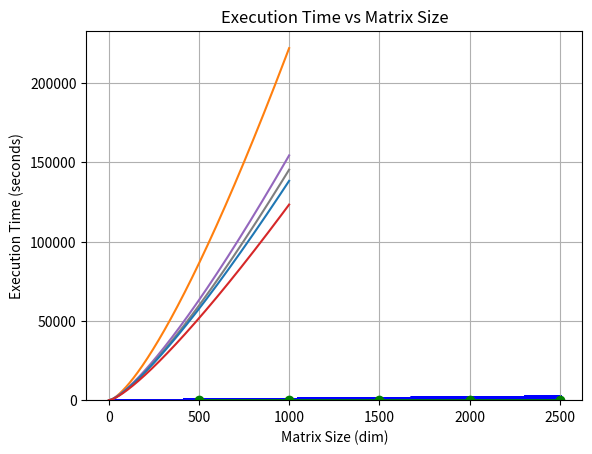

Recreate this plot in Python.
import numpy as np
import matplotlib.pyplot as plt
from scipy.sparse import csr_matrix, coo_matrix
from scipy.sparse.linalg import cg

def generate_sparse_matrix_with_uncertainty(dim, noise_level=0.1):
    A = np.random.rand(dim, dim)
    A = np.triu(A)  
    A = csr_matrix(A)  

    noise = np.random.randn(A.nnz) * noise_level
    A.data += noise 

    return A

def generate_rhs(dim):
    return np.random.rand(dim)
    
def plot_convergence(errors):
    plt.plot(errors)
    plt.xlabel('Iteration')
    plt.ylabel('Relative Error')
    plt.title('Convergence of CG Method')
    plt.grid(True)
    plt.show()

def plot_condition_number(matrix):
    eigenvalues = np.linalg.eigvals(matrix.toarray())  
    plt.hist(np.abs(eigenvalues), bins=50)
    plt.xlabel('Eigenvalue Magnitude')
    plt.ylabel('Frequency')
    plt.title('Condition Number Distribution')
    plt.show()

def plot_matrix_sparsity(matrix):
    coo = matrix.tocoo()  
    plt.scatter(coo.col, coo.row, color='blue', s=1)
    plt.xlabel('Column Index')
    plt.ylabel('Row Index')
    plt.title('Sparsity Pattern of the Matrix')
    plt.show()

def plot_non_zero_elements_distribution(matrix):
    non_zero_values = matrix.data 
    plt.hist(non_zero_values, bins=50)
    plt.xlabel('Non-zero Value Magnitude')
    plt.ylabel('Frequency')
    plt.title('Non-zero Elements Value Distribution')
    plt.show()

def plot_execution_time(dimensions, times):
    plt.plot(dimensions, times, marker='o', color='green')
    plt.xlabel('Matrix Size (dim)')
    plt.ylabel('Execution Time (seconds)')
    plt.title('Execution Time vs Matrix Size')
    plt.grid(True)
    plt.show()

def solve_system(A, b, max_iter=1000, tol=1e-5):
    x0 = np.zeros_like(b)
    errors = []

    def callback(xk):
        error = np.linalg.norm(A @ xk - b) / np.linalg.norm(b)
        errors.append(error)
        if error < tol:
            return True  
        return False

    x, info = cg(A, b, x0=x0, maxiter=max_iter, callback=callback)

    return x, errors

def test_solver(dim=1000):
    A = generate_sparse_matrix_with_uncertainty(dim)
    b = generate_rhs(dim)

    plot_matrix_sparsity(A)

    plot_condition_number(A)

    _, errors = solve_system(A, b)
    plot_convergence(errors)

    plot_non_zero_elements_distribution(A)

def run_tests():
    dimensions = [500, 1000, 1500, 2000, 2500] 
    times = []
    for dim in dimensions:
        print(f"Testing with matrix dimension: {dim}")
        import time
        start_time = time.time()
        test_solver(dim)
        end_time = time.time()
        times.append(end_time - start_time)

    plot_execution_time(dimensions, times)

run_tests()
